Run: headless pygame with SDL's dummy video driver; simulated clock (each Clock.tick advances the game by its frame time, no real sleeping); random seed 0; keys injected as events and as key.get_pressed() state; mouse plan: one left click at the window centre at the start of phase 2, then a move to the lower-right quarter at the start of phase 3.
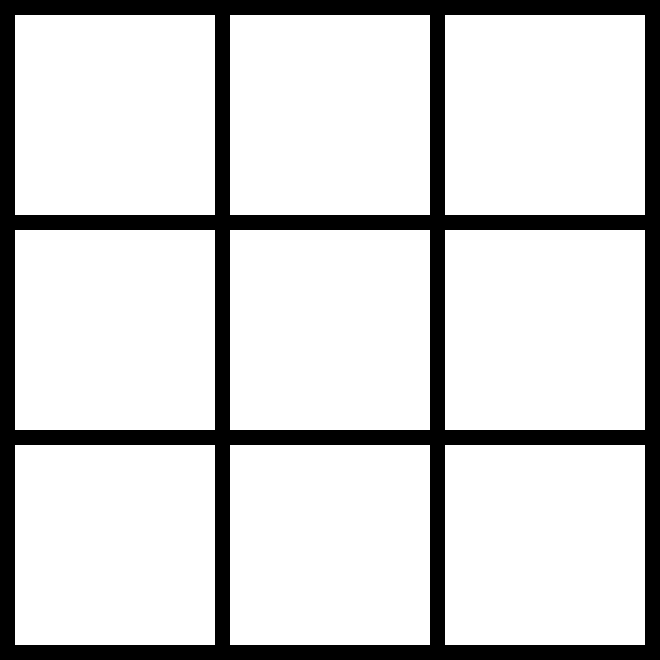
Frame 1 of 4 · flips 1–60 · no input
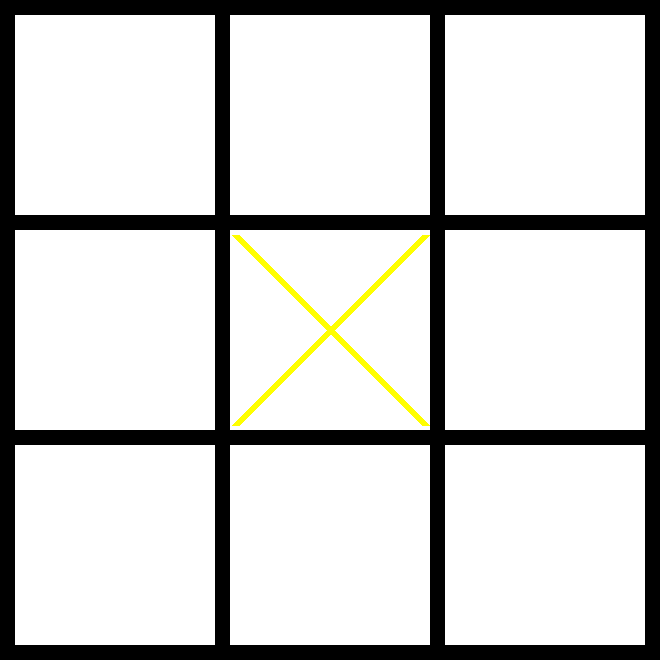
Frame 2 of 4 · flips 61–180 · clicked the window centre · tapped SPACE, RETURN · held RIGHT (→), D
Frame 3 of 4 · flips 181–300 · moved the mouse to the lower-right quarter · held DOWN (↓), S · screen unchanged from frame 2, image omitted
Frame 4 of 4 · flips 301–420 · held LEFT (←), A, UP (↑), W · screen unchanged from frame 3, image omitted

The pygame program that drew these frames:

import pygame

pygame.init()
size_block = 200
margin = 15
width = height = size_block * 3 + margin * 4
blue = (0, 0, 255)
white = (255, 255, 255)
yellow = (255, 255, 0)

win = pygame.display.set_mode((width, height))

pygame.display.set_caption('Крестики нолики')

mas = [[0] * 3 for i in range(3)]
query = 0

while True:

    for event in pygame.event.get():
        if event.type == pygame.QUIT:
            exit()

        elif event.type == pygame.MOUSEBUTTONDOWN:
            x_mouse, y_mouse = pygame.mouse.get_pos()
            col = x_mouse // (size_block + margin)
            row = y_mouse // (size_block + margin)

            if mas[row][col] == 0:
                if query % 2 == 0:
                    mas[row][col] = 'x'

                else:
                    mas[row][col] = 'o'
            # query += 1
    for r in range(3):
        for c in range(3):
            x = c * size_block + (c + 1) * margin
            y = r * size_block + (r + 1) * margin
            pygame.draw.rect(win, white, (x, y, size_block, size_block))

            if mas[r][c] == 'x':
                pygame.draw.line(win, yellow, (x + 5, y + 5), (x + size_block - 5, y + size_block - 5), 8)
                pygame.draw.line(win, yellow, (x + size_block - 5, y + 5), (x + 5, y + size_block - 5), 8)
                query += 1
                print(query)
            elif mas[r][c] == 'o':
                pygame.draw.circle(win, blue, (x + size_block // 2, y + size_block // 2), size_block // 2 - 3, 8)
                query += 1
                print(query)
    pygame.display.update()
